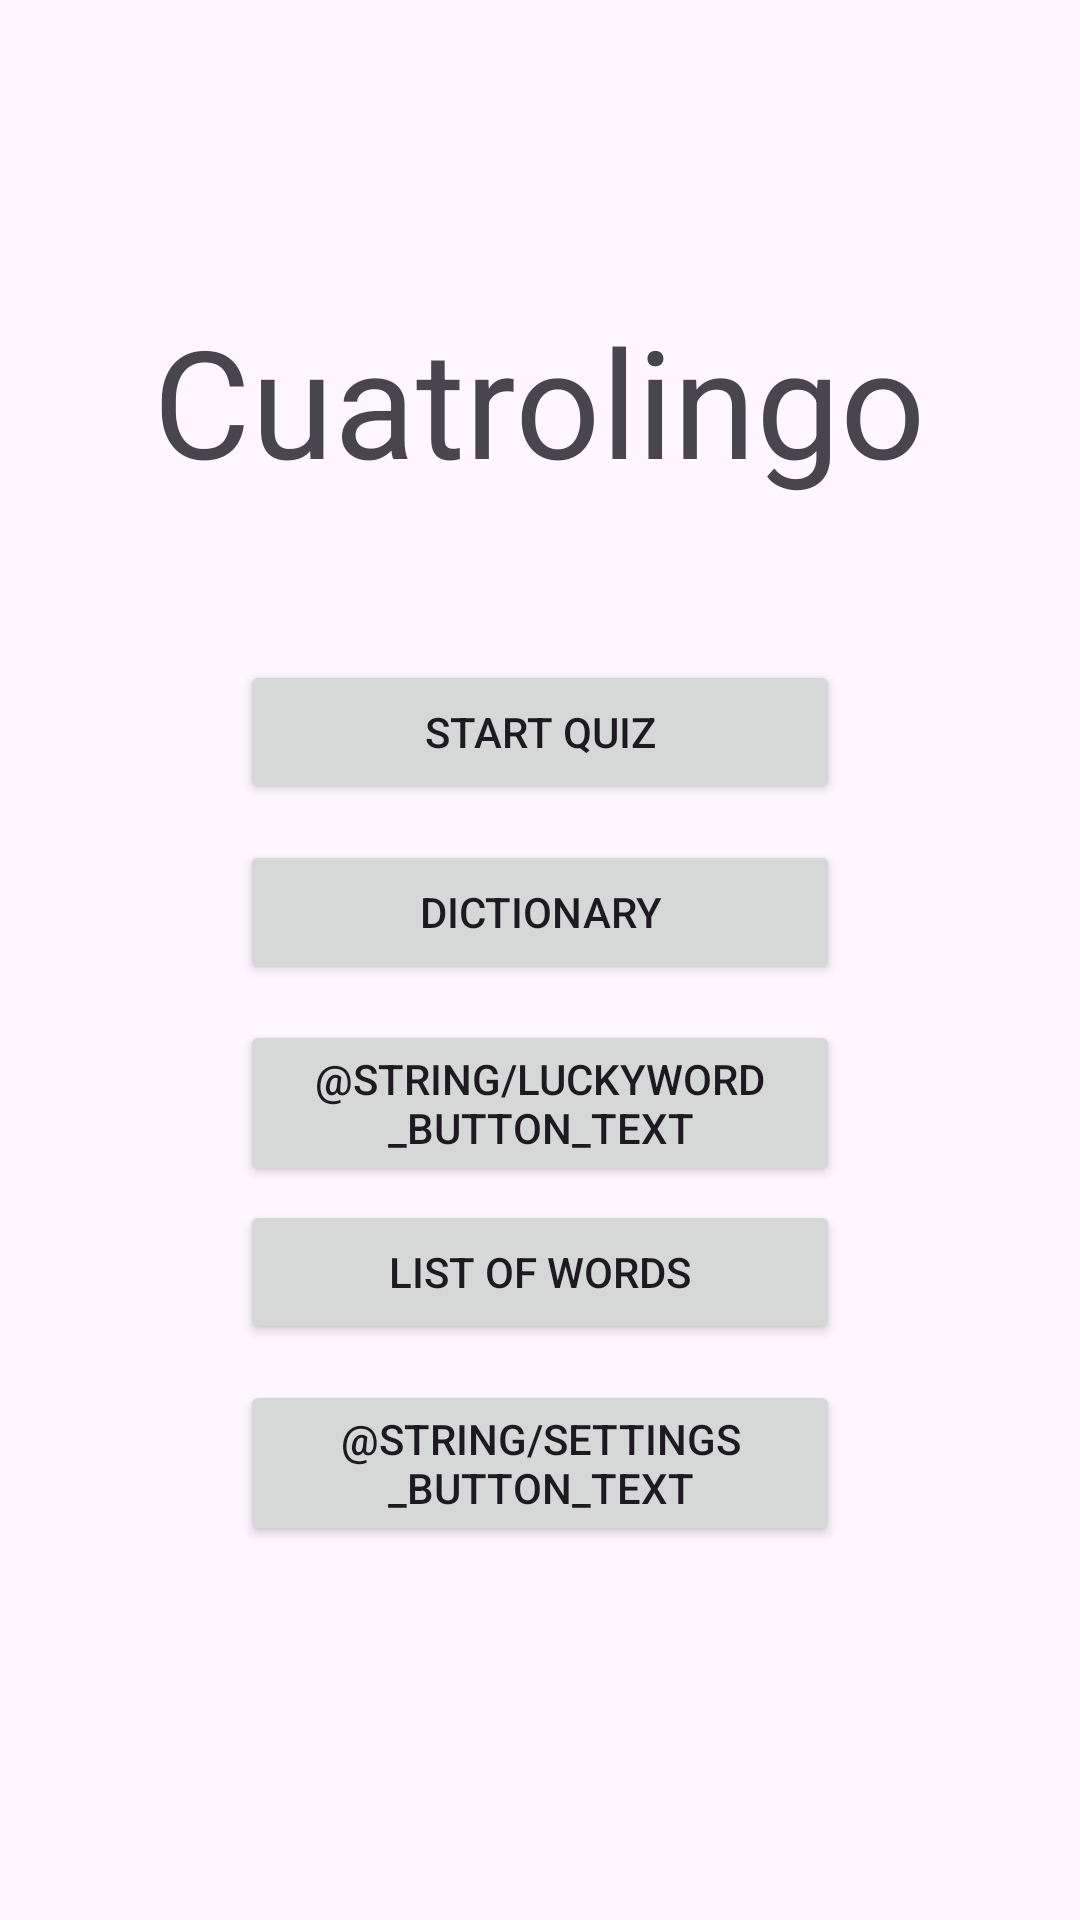

Here is an Android app screen rendered from its layout file. Give the layout XML and the strings, colors and styles it references.
<!-- AndroidManifest.xml: application theme Theme.ZTPMobilProjekt -->
<!-- res/layout/activity_main.xml -->
<?xml version="1.0" encoding="utf-8"?>
<RelativeLayout xmlns:android="http://schemas.android.com/apk/res/android"
    xmlns:app="http://schemas.android.com/apk/res-auto"
    xmlns:tools="http://schemas.android.com/tools"
    android:layout_width="match_parent"
    android:layout_height="match_parent"
    tools:context=".MainActivity">

    <TextView
        android:layout_width="wrap_content"
        android:layout_height="wrap_content"
        android:layout_marginTop="100dp"
        android:layout_centerHorizontal="true"
        android:gravity="center"
        android:text="Cuatrolingo"
        android:textSize="50sp"/>

    <Button
        android:id="@+id/startQuizButton"
        android:layout_width="200dp"
        android:layout_height="wrap_content"
        android:layout_centerHorizontal="true"
        android:gravity="center"
        android:layout_marginTop="220dp"
        android:text="@string/start_quiz_button_text" />

    <Button
        android:id="@+id/translateButton"
        android:layout_width="200dp"
        android:layout_height="wrap_content"
        android:layout_centerHorizontal="true"
        android:gravity="center"
        android:layout_marginTop="280dp"
        android:text="@string/dictionaryTitle" />

    <Button
        android:id="@+id/luckyButton"
        android:layout_width="200dp"
        android:layout_height="wrap_content"
        android:layout_centerHorizontal="true"
        android:gravity="center"
        android:layout_marginTop="340dp"
        android:text="@string/luckyWord_button_text" />

    <Button
        android:id="@+id/wordListButton"
        android:layout_width="200dp"
        android:layout_height="wrap_content"
        android:layout_marginTop="400dp"
        android:layout_centerHorizontal="true"
        android:gravity="center"
        android:text="@string/word_list_menu_button" />

    <Button
        android:id="@+id/settingsButton"
        android:layout_width="200dp"
        android:layout_height="wrap_content"
        android:layout_centerHorizontal="true"
        android:gravity="center"
        android:layout_marginTop="460dp"
        android:text="@string/settings_button_text" />





</RelativeLayout>
<!-- resources referenced by this layout -->
<resources>
  <string name="dictionaryTitle">Dictionary</string>
  <string name="luckyWord_button_text">Szczęśliwe słowo</string>
  <string name="settings_button_text">Ustawienia</string>
  <string name="start_quiz_button_text">Start quiz</string>
  <string name="word_list_menu_button">List of words</string>
  <style name="Theme.ZTPMobilProjekt" parent="Base.Theme.ZTPMobilProjekt" />
  <style name="Base.Theme.ZTPMobilProjekt" parent="Theme.Material3.DayNight">
          
          
      </style>
</resources>
